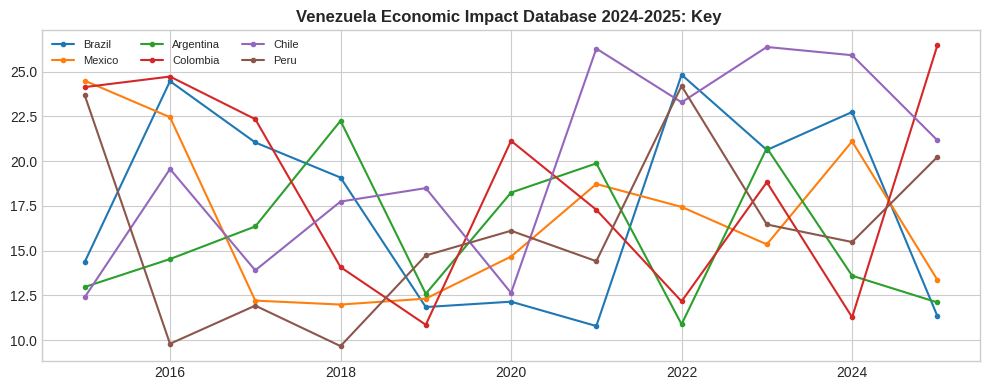

This figure's Python source:
!pip install pandas matplotlib seaborn numpy -q
import pandas as pd,matplotlib.pyplot as plt,seaborn as sns,numpy as np
plt.style.use("seaborn-v0_8-whitegrid")
print("Ready")

# Full data: https://github.com/juanmoisesd/venezuela-economic-impact-database-2024-2025
np.random.seed(42)
cc=["Brazil","Mexico","Argentina","Colombia","Chile","Peru"]
rows=[{"country":c,"year":y,"value":round(np.random.uniform(8,25)+i*0.3,2)} for c in cc for i,y in enumerate(range(2015,2026))]
df=pd.DataFrame(rows)
df.head()

fig,ax=plt.subplots(figsize=(10,4))
for c in cc:
    s=df[df.country==c]
    ax.plot(s.year,s.value,marker="o",ms=3,label=c)
ax.set_title("Venezuela Economic Impact Database 2024-2025: Key ",fontweight="bold")
ax.legend(fontsize=8,ncol=3)
plt.tight_layout()
plt.savefig("example_plot.png",dpi=150,bbox_inches="tight")
plt.show()
